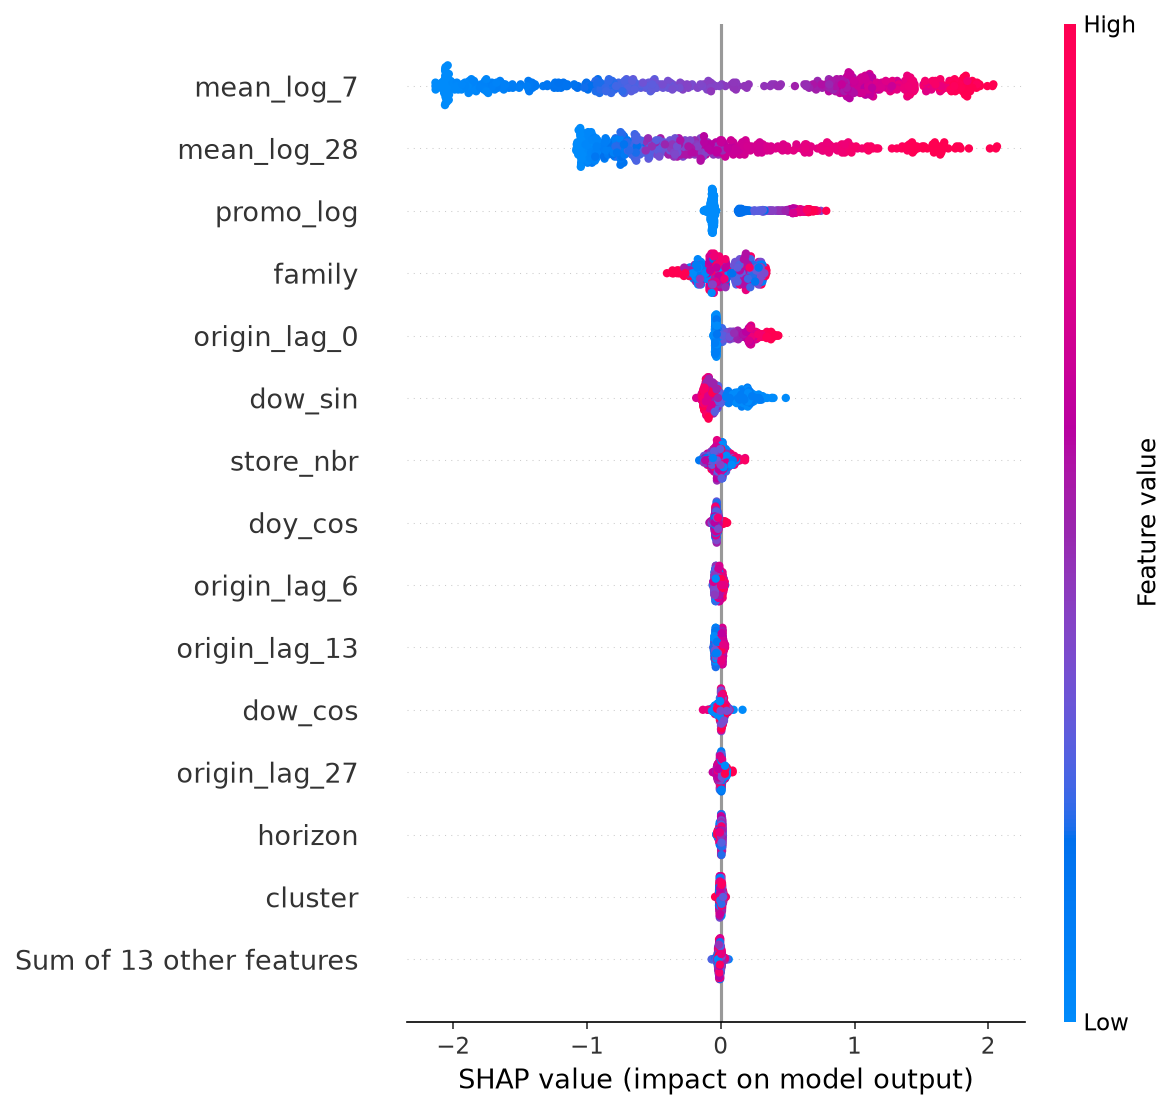

Source data for this figure (header and first rows):
feature, mean_abs_shap
mean_log_7, 1.198
mean_log_28, 0.6677
promo_log, 0.2381
family, 0.1545
origin_lag_0, 0.1384
dow_sin, 0.1126
store_nbr, 0.04558
doy_cos, 0.03281
origin_lag_6, 0.02359
origin_lag_13, 0.02354
dow_cos, 0.02087
origin_lag_27, 0.01553
horizon, 0.008223
cluster, 0.007921
doy_sin, 0.006174
observed_28, 0.005649
is_holiday, 0.003574
type, 0.002785
city, 0.002518
state, 0.0009143
is_event, 0.0002049
is_additional, 0.0001193
is_transfer, 0.0001051
is_transferred_original, 4.6577008794886224e-05
is_bridge, 3.904820968403655e-06
observed_7, 0.0
is_work_day, 0.0
